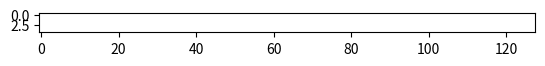

Reproduce this figure in Python.
import numpy as np
from matplotlib import pyplot as plt
from matplotlib import animation

nx = 5
ny = 128

fig = plt.figure()
data = np.zeros((nx, ny))
im = plt.imshow(data, cmap='gist_gray_r', vmin=0, vmax=1023)
#image = np.random.rand(1, 128)
image = np.array([[156,157,160,159,164,0,0,212,218,223,232,244,256,269,281,293,303,314,327,338,347,376,439,506,565,627,687,734,787,838,893,931,964,992,1015,1023,1023,1023,1023,1023,1023,1021,989,953,905,855,800,747,686,620,550,483,412,333,250,201,188,183,177,175,172,170,170,170,170,170,172,173,175,170,147,142,143,145,145,149,150,175,198,204,209,219,230,241,254,267,279,290,302,314,322,332,363,422,488,550,613,670,718,769,822,877,917,949,977,999,1014,1023,1023,1023,1023,1022,1014,986,948,901,852,795,743,683,618,546,480,410,329,247,195,182]])

def init():
    im.set_data(image)

def animate(i):
    xi = i // ny
    yi = i % ny
    data[xi, yi] = 1
    image = np.array([[156,157,160,159,164,0,0,212,218,223,232,244,256,269,281,293,303,314,327,338,347,376,439,506,565,627,687,734,787,838,893,931,964,992,1015,1023,1023,1023,1023,1023,1023,1021,989,953,905,855,800,747,686,620,550,483,412,333,250,201,188,183,177,175,172,170,170,170,170,170,172,173,175,170,147,142,143,145,145,149,150,175,198,204,209,219,230,241,254,267,279,290,302,314,322,332,363,422,488,550,613,670,718,769,822,877,917,949,977,999,1014,1023,1023,1023,1023,1022,1014,986,948,901,852,795,743,683,618,546,480,410,329,247,195,182]])

    im.set_data(image)
    return im

anim = animation.FuncAnimation(fig, animate, init_func=init, frames=nx * ny, interval=5)
plt.show()
